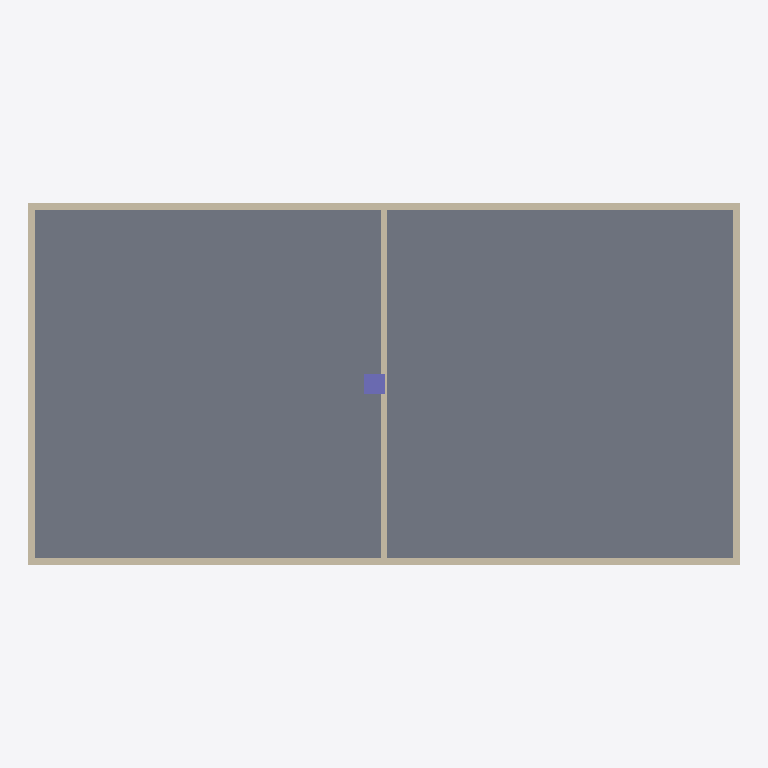
Plan cut of the same IFC building model at storey 'Ground Floor' (level 0.00 m, cut at 1.40 m), seen from above with north up, elements coloured by IFC class: 5 walls (beige), 1 slab (grey), 1 column (violet). Cut surfaces are drawn darker.
Extent 20.4 m × 10.4 m × 8.2 m (x, y, z). Storeys (3): Ground Floor at 0.00 m; unnamed at 4.00 m; unnamed at 8.00 m. Elements (13): 9 IfcWallStandardCase, 3 IfcSlab, 1 IfcColumn.

HEADER;
FILE_DESCRIPTION((),'2;1');
FILE_NAME('CSCnewarchicadnoSB','2017-01-22T17:36:38',(''),(''),'The EXPRESS Data Manager Version 5.00.0302.07 : 8 Oct 2009','','');
FILE_SCHEMA(('IFC2X3'));
ENDSEC;
DATA;
#54=IFCPROJECT('0pkr0rjbj5pRqm9cfJYy1O',#13,'Default Project',$,$,$,$,(#51,#118),#26);
#73=IFCSITE('2G6r4Ia_zA4Omh5jW7oREq',#13,'Default Site',$,$,#70,$,$,.ELEMENT.,$,$,$,$,$);
#86=IFCBUILDING('01bi5ezCfD0hzazMbtVPJc',#13,'Default Building',$,$,#83,$,$,.ELEMENT.,$,$,$);
#102=IFCBUILDINGSTOREY('1gyq6E_njA7QToCutH0Max',#13,'Ground Floor',$,$,#99,$,$,.ELEMENT.,0.0);
#1094=IFCBUILDINGSTOREY('1p3XFDRRb0hxPVKmImAuGD',#13,'',$,$,#1091,$,$,.ELEMENT.,4.0);
#1758=IFCBUILDINGSTOREY('0ZPMi_xkz18ueoKCICj63E',#13,'',$,$,#1755,$,$,.ELEMENT.,8.0);
#837=IFCSLAB('2fJPOW7xXDiw8CqqV3Eudo',#13,'SLA - 005',$,$,#892,#883,'A94D9620-1FB8-4DB3-A2-0C-D347C33B89F2',.FLOOR.);
#237=IFCWALLSTANDARDCASE('3whhrD3T50JfGo9Mt5hjH3',#13,'SW - 002',$,$,#234,#297,'FAAEBD4D-0DD1-404E-94-32-256DC5AED443');
#483=IFCWALLSTANDARDCASE('1oYBqviX9CMhb$j1yg5WN9',#13,'SW - 004',$,$,#480,#543,'7288BD39-B212-4C5A-B9-7F-B41F2A1605C9');
#134=IFCWALLSTANDARDCASE('1XLIokR0n7LwB2LDGhPFGk',#13,'SW - 001',$,$,#131,#194,'61552CAE-6C0C-4757-A2-C2-54D42B64F42E');
#360=IFCWALLSTANDARDCASE('3ouDCparnB5ulknTbQhx0N',#13,'SW - 003',$,$,#357,#420,'F2E0D333-935C-4B17-8B-EE-C5D95AAFB017');
#632=IFCWALLSTANDARDCASE('1x5jbvdlb9UfdWJ6dT3uHl',#13,'SW - 003',$,$,#629,#692,'7B16D979-9EF9-497A-99-E0-4C69DD0F846F');
#762=IFCCOLUMN('0vBLOXVp15ReeJQMfIi_tY',#13,'CRE - 001',$,$,#811,#802,'392D5621-7F30-456E-8A-13-696A52B3EDE2');
ENDSEC;